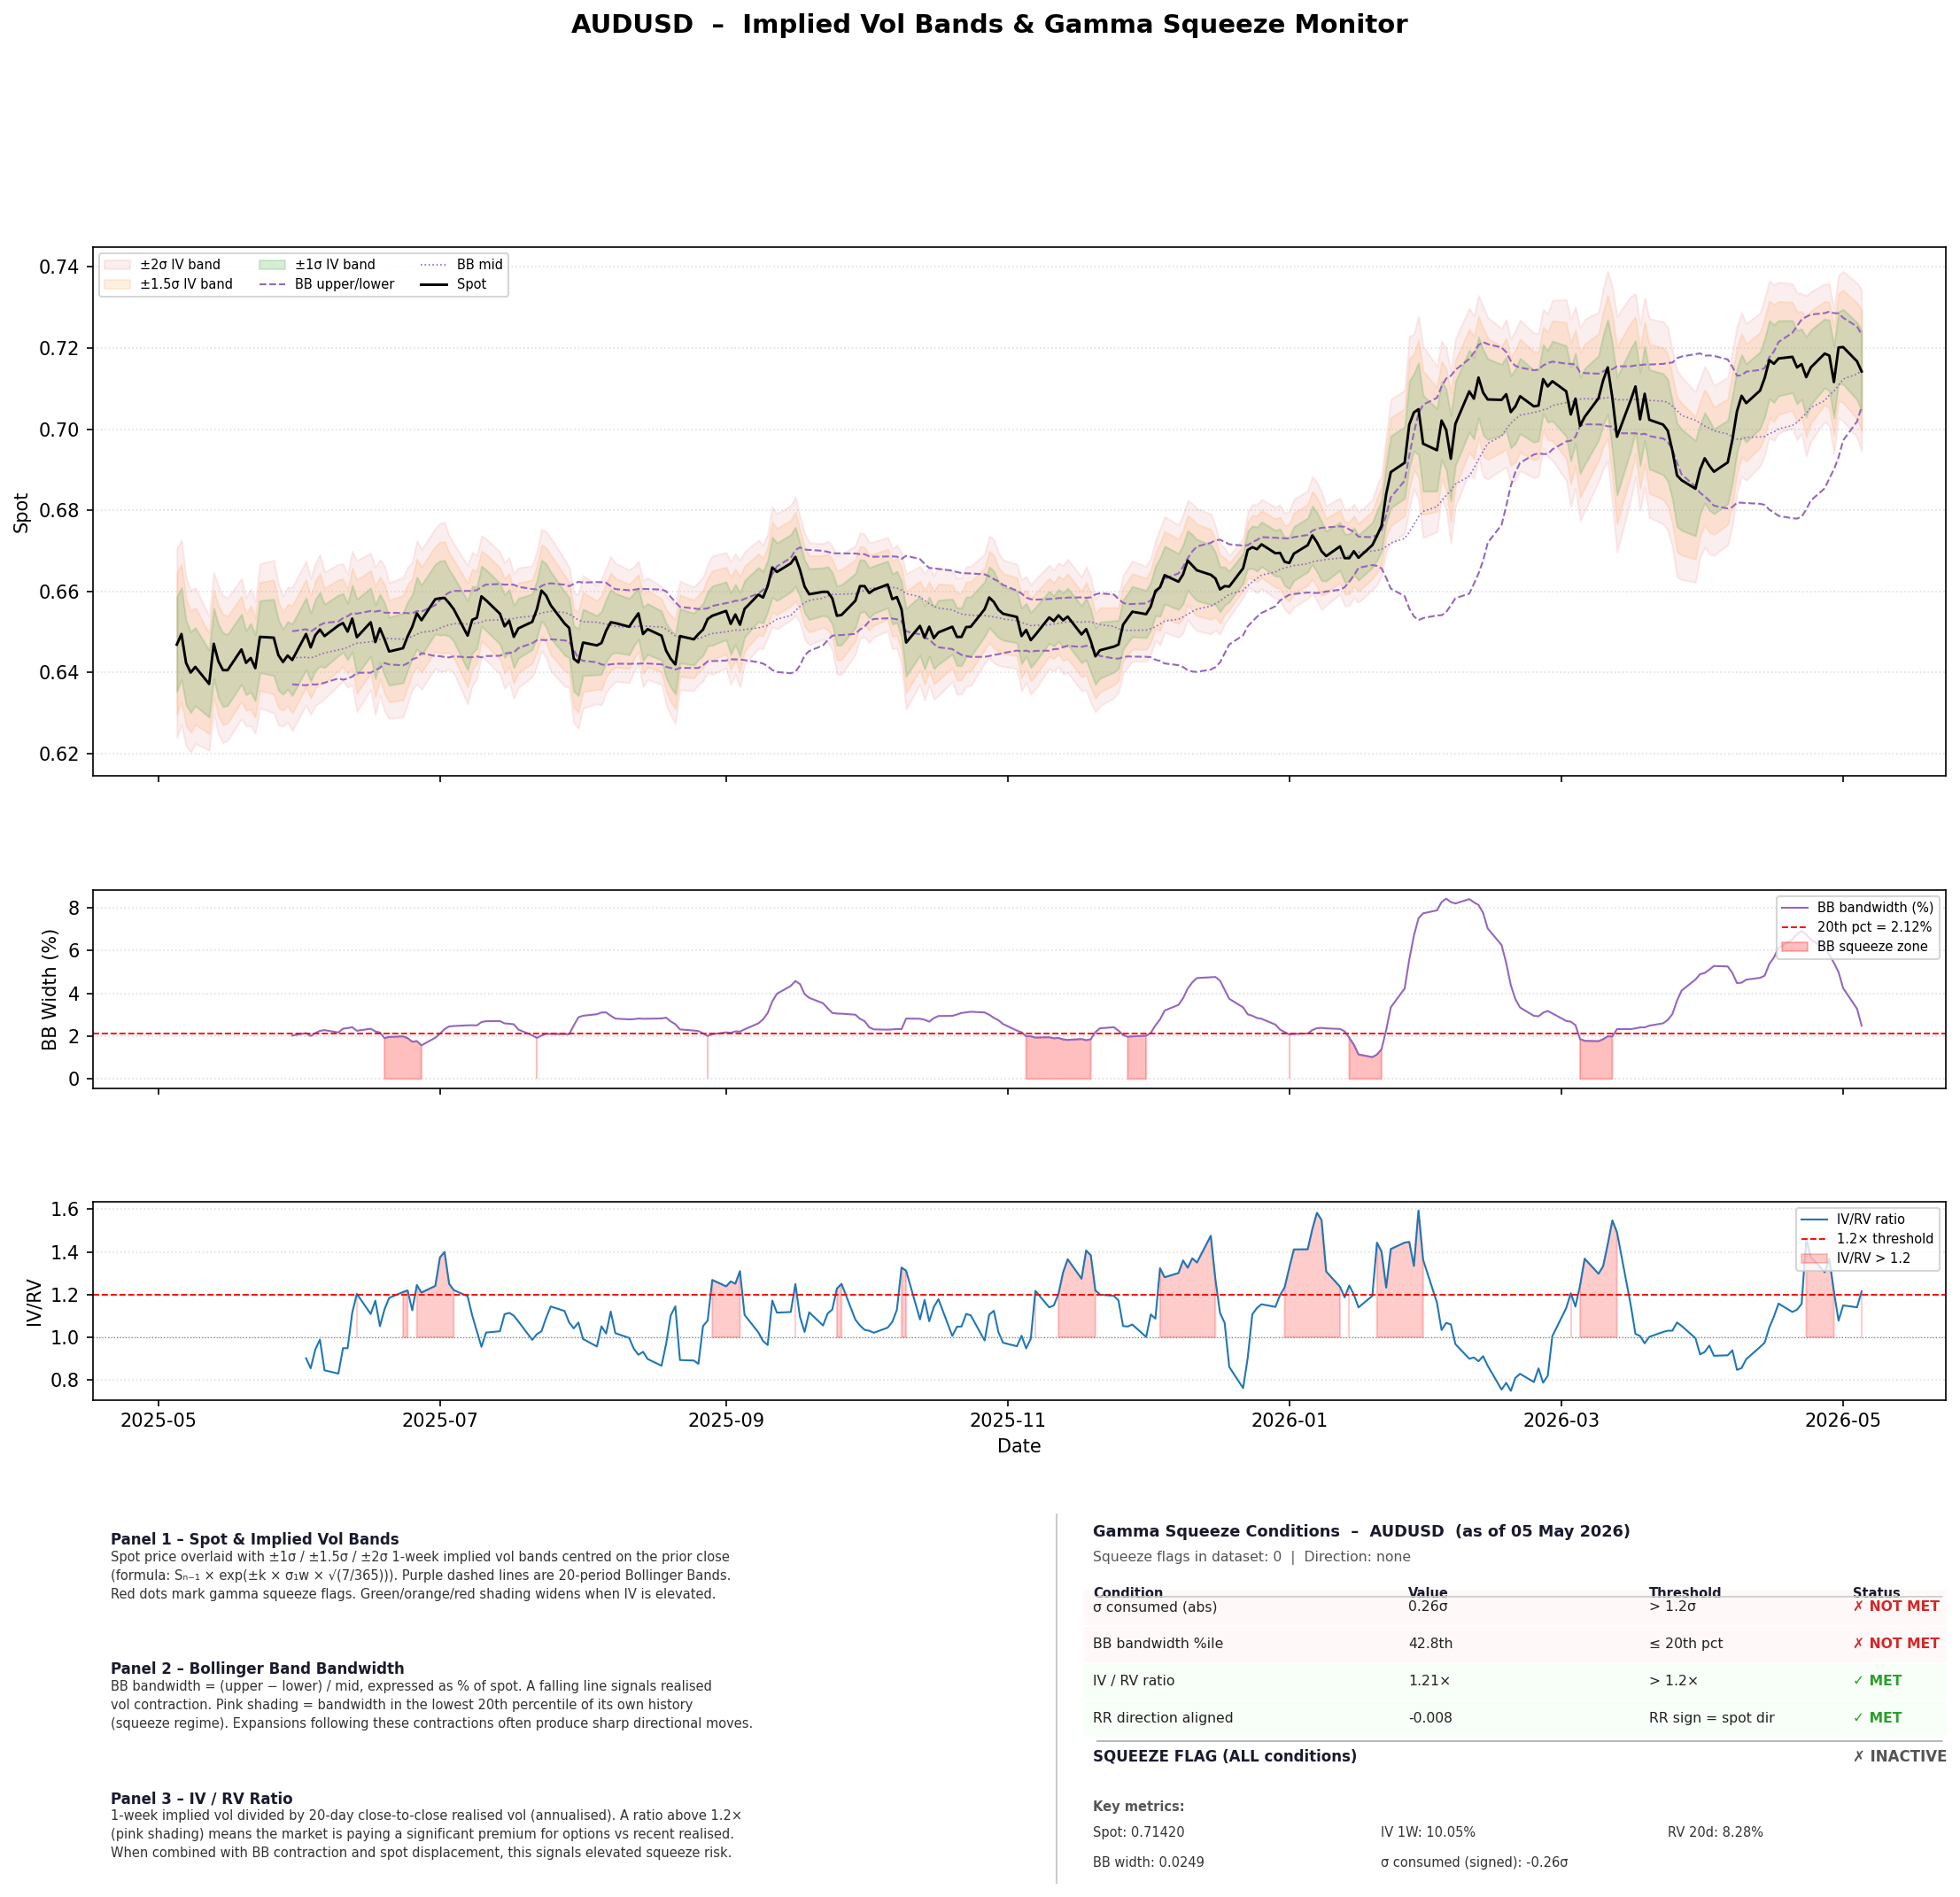

Data behind this chart, as committed beside it:
date, spot, implied_vol_1w, risk_reversal_25d, iv_used, band_up_10, band_dn_10, band_up_15, band_dn_15, band_up_20, band_dn_20, sigma_consumed, abs_sigma, bb_mid, bb_upper, bb_lower, bb_bandwidth, bb_bandwidth_pct, bb_squeeze, log_return, rv_20d, iv_rv_ratio, iv_rv_flag, squeeze_flag
2025-05-05, 0.6469, 0.1301, -0.0027, 0.1301, 0.6587, 0.6353, 0.6646, 0.6296, 0.6706, 0.624, , , , , , , , False, , , , False, False
2025-05-06, 0.6495, 0.1262, -0.002075, 0.1262, 0.661, 0.6382, 0.6668, 0.6327, 0.6726, 0.6272, 0.221, 0.221, , , , , , False, 0.004011, , , False, False
2025-05-07, 0.6424, 0.117, -0.00195, 0.117, 0.6529, 0.6321, 0.6582, 0.627, 0.6636, 0.6219, -0.6199, 0.6199, , , , , , False, -0.01099, , , False, False
2025-05-08, 0.64, 0.1123, -0.002025, 0.1123, 0.65, 0.6301, 0.6551, 0.6252, 0.6602, 0.6204, -0.2287, 0.2287, , , , , , False, -0.003743, , , False, False
2025-05-09, 0.6414, 0.1081, -0.00315, 0.1081, 0.6511, 0.6319, 0.656, 0.6272, 0.6609, 0.6225, 0.1395, 0.1395, , , , , , False, 0.002185, , , False, False
2025-05-12, 0.6372, 0.09375, -0.0024, 0.09375, 0.6455, 0.629, 0.6497, 0.6249, 0.654, 0.6209, -0.434, 0.434, , , , , , False, -0.00657, , , False, False
2025-05-13, 0.6471, 0.0971, -0.00135, 0.0971, 0.6559, 0.6385, 0.6603, 0.6342, 0.6647, 0.6299, 1.189, 1.189, , , , , , False, 0.01542, , , False, False
2025-05-14, 0.6428, 0.1024, -0.001175, 0.1024, 0.652, 0.6338, 0.6566, 0.6293, 0.6613, 0.6248, -0.4909, 0.4909, , , , , , False, -0.006667, , , False, False
2025-05-15, 0.6406, 0.1022, -0.001225, 0.1022, 0.6497, 0.6316, 0.6544, 0.6271, 0.659, 0.6227, -0.2397, 0.2397, , , , , , False, -0.003428, , , False, False
2025-05-16, 0.6406, 0.09882, -0.0012, 0.09882, 0.6494, 0.6319, 0.6539, 0.6276, 0.6584, 0.6233, 0.0, 0.0, , , , , , False, 0.0, , , False, False
2025-05-19, 0.6457, 0.09668, -0.001075, 0.09668, 0.6544, 0.6371, 0.6588, 0.6329, 0.6632, 0.6286, 0.5777, 0.5777, , , , , , False, 0.00793, , , False, False
2025-05-20, 0.6424, 0.0888, -0.000875, 0.0888, 0.6503, 0.6345, 0.6544, 0.6307, 0.6584, 0.6268, -0.3792, 0.3792, , , , , , False, -0.005124, , , False, False
2025-05-21, 0.6436, 0.09508, -0.000875, 0.09508, 0.6521, 0.6352, 0.6564, 0.631, 0.6608, 0.6269, 0.151, 0.151, , , , , , False, 0.001866, , , False, False
2025-05-22, 0.6411, 0.09177, -0.001075, 0.09177, 0.6493, 0.633, 0.6534, 0.629, 0.6576, 0.625, -0.2931, 0.2931, , , , , , False, -0.003892, , , False, False
2025-05-23, 0.6488, 0.0989, -0.00125, 0.0989, 0.6577, 0.64, 0.6623, 0.6356, 0.6668, 0.6313, 0.939, 0.939, , , , , , False, 0.01194, , , False, False
2025-05-26, 0.6486, 0.1047, -0.0005, 0.1047, 0.6581, 0.6393, 0.6629, 0.6346, 0.6677, 0.6301, -0.02235, 0.02235, , , , , , False, -0.0003083, , , False, False
2025-05-27, 0.6443, 0.0977, -0.0005, 0.0977, 0.6531, 0.6356, 0.6575, 0.6314, 0.662, 0.6271, -0.4538, 0.4538, , , , , , False, -0.006652, , , False, False
2025-05-28, 0.6426, 0.09008, -0.0007, 0.09008, 0.6507, 0.6346, 0.6547, 0.6307, 0.6588, 0.6268, -0.1937, 0.1937, , , , , , False, -0.002642, , , False, False
2025-05-29, 0.6442, 0.09328, -0.0018, 0.09328, 0.6526, 0.6359, 0.6568, 0.6318, 0.6611, 0.6278, 0.1984, 0.1984, , , , , , False, 0.002487, , , False, False
2025-05-30, 0.6431, 0.0992, -0.001675, 0.0992, 0.652, 0.6343, 0.6565, 0.63, 0.661, 0.6257, -0.1313, 0.1313, 0.6436, 0.6502, 0.6371, 0.02031, 100.0, False, -0.001709, , , False, False
2025-06-02, 0.6495, 0.0985, -0.002375, 0.0985, 0.6584, 0.6407, 0.6629, 0.6363, 0.6675, 0.632, 0.7195, 0.7195, 0.6438, 0.6507, 0.6369, 0.02145, 100.0, False, 0.009903, 0.1093, 0.9012, False, False
2025-06-03, 0.6462, 0.09385, -0.00235, 0.09385, 0.6547, 0.6379, 0.6589, 0.6337, 0.6632, 0.6296, -0.3699, 0.3699, 0.6436, 0.6501, 0.6371, 0.02011, 33.33, False, -0.005094, 0.1099, 0.8542, False, False
2025-06-04, 0.6492, 0.09745, -0.002275, 0.09745, 0.658, 0.6405, 0.6625, 0.6362, 0.667, 0.6319, 0.3549, 0.3549, 0.644, 0.6509, 0.637, 0.02144, 75.0, False, 0.004632, 0.1034, 0.9422, False, False
2025-06-05, 0.6506, 0.1011, -0.002275, 0.1011, 0.6598, 0.6416, 0.6644, 0.6371, 0.6691, 0.6326, 0.1587, 0.1587, 0.6445, 0.6517, 0.6372, 0.02249, 100.0, False, 0.002154, 0.1023, 0.9884, False, False
2025-06-06, 0.649, 0.08685, -0.0021, 0.08685, 0.6569, 0.6412, 0.6608, 0.6374, 0.6648, 0.6336, -0.1744, 0.1744, 0.6449, 0.6522, 0.6375, 0.02283, 100.0, False, -0.002462, 0.1028, 0.8447, False, False
2025-06-09, 0.6516, 0.0828, -0.00235, 0.0828, 0.6591, 0.6442, 0.6629, 0.6405, 0.6667, 0.6368, 0.3311, 0.3311, 0.6456, 0.6526, 0.6386, 0.02174, 71.43, False, 0.003998, 0.09986, 0.8292, False, False
2025-06-10, 0.6522, 0.08005, -0.0023, 0.08005, 0.6595, 0.645, 0.6631, 0.6414, 0.6668, 0.6379, 0.07984, 0.07984, 0.6458, 0.6534, 0.6382, 0.02352, 100.0, False, 0.0009204, 0.08438, 0.9487, False, False
2025-06-11, 0.6501, 0.07718, -0.002575, 0.07718, 0.6571, 0.6432, 0.6606, 0.6398, 0.6641, 0.6364, -0.2888, 0.2888, 0.6462, 0.6539, 0.6385, 0.02378, 100.0, False, -0.003225, 0.08139, 0.9482, False, False
2025-06-12, 0.6533, 0.09068, -0.004525, 0.09068, 0.6616, 0.6451, 0.6657, 0.6411, 0.6699, 0.6371, 0.4581, 0.4581, 0.6468, 0.6547, 0.639, 0.02421, 100.0, False, 0.00491, 0.08135, 1.115, False, False
2025-06-13, 0.6487, 0.1037, -0.01173, 0.1037, 0.6581, 0.6394, 0.6628, 0.6349, 0.6676, 0.6303, -0.5572, 0.5572, 0.6472, 0.6545, 0.6399, 0.02254, 63.64, False, -0.007066, 0.0862, 1.203, True, False
2025-06-16, 0.6524, 0.09318, -0.00675, 0.09318, 0.6609, 0.644, 0.6652, 0.6399, 0.6695, 0.6358, 0.3942, 0.3942, 0.6476, 0.6552, 0.64, 0.02348, 75.0, False, 0.005688, 0.08402, 1.109, False, False
2025-06-17, 0.6475, 0.1014, -0.00965, 0.1014, 0.6567, 0.6385, 0.6613, 0.634, 0.6659, 0.6296, -0.5783, 0.5783, 0.6478, 0.655, 0.6406, 0.02224, 46.15, False, -0.007539, 0.08657, 1.171, False, False
2025-06-18, 0.6509, 0.0927, -0.01065, 0.0927, 0.6593, 0.6426, 0.6636, 0.6385, 0.6678, 0.6344, 0.3713, 0.3713, 0.6482, 0.6552, 0.6412, 0.02172, 35.71, False, 0.005237, 0.08815, 1.052, False, False
2025-06-19, 0.6482, 0.09992, -0.01375, 0.09992, 0.6572, 0.6393, 0.6618, 0.6349, 0.6664, 0.6305, -0.3211, 0.3211, 0.6485, 0.6547, 0.6423, 0.01912, 6.667, True, -0.004157, 0.08833, 1.131, False, False
2025-06-20, 0.6452, 0.09367, -0.01305, 0.09367, 0.6536, 0.6369, 0.6579, 0.6328, 0.6622, 0.6287, -0.3321, 0.3321, 0.6484, 0.6547, 0.642, 0.01967, 12.5, True, -0.004639, 0.0791, 1.184, False, False
2025-06-23, 0.646, 0.09607, -0.01067, 0.09607, 0.6547, 0.6375, 0.659, 0.6332, 0.6634, 0.629, 0.09496, 0.09496, 0.6482, 0.6547, 0.6418, 0.01994, 17.65, True, 0.001239, 0.07928, 1.212, True, False
2025-06-24, 0.6489, 0.09398, -0.007175, 0.09398, 0.6574, 0.6405, 0.6617, 0.6364, 0.666, 0.6322, 0.3352, 0.3352, 0.6485, 0.6547, 0.6423, 0.0191, 5.556, True, 0.004479, 0.07708, 1.219, True, False
2025-06-25, 0.6513, 0.08682, -0.006425, 0.08682, 0.6592, 0.6435, 0.6632, 0.6397, 0.6672, 0.6358, 0.2824, 0.2824, 0.6489, 0.6546, 0.6432, 0.01743, 5.263, True, 0.003692, 0.0771, 1.126, False, False
2025-06-26, 0.6546, 0.0976, -0.00535, 0.0976, 0.6635, 0.6458, 0.668, 0.6415, 0.6725, 0.6371, 0.4189, 0.4189, 0.6494, 0.6552, 0.6437, 0.0177, 10.0, True, 0.005054, 0.07842, 1.245, True, False
2025-06-27, 0.6529, 0.09538, -0.00635, 0.09538, 0.6616, 0.6443, 0.666, 0.6401, 0.6704, 0.6359, -0.1908, 0.1908, 0.6499, 0.655, 0.6448, 0.01573, 4.762, True, -0.0026, 0.07887, 1.209, True, False
2025-06-30, 0.6581, 0.0944, -0.00575, 0.0944, 0.6668, 0.6496, 0.6711, 0.6453, 0.6755, 0.6411, 0.599, 0.599, 0.6503, 0.6566, 0.6441, 0.01931, 27.27, False, 0.007933, 0.0761, 1.241, True, False
2025-07-01, 0.6583, 0.1003, -0.003975, 0.1003, 0.6675, 0.6492, 0.6722, 0.6447, 0.6769, 0.6403, 0.0231, 0.0231, 0.651, 0.6578, 0.6441, 0.02119, 47.83, False, 0.0003039, 0.07304, 1.374, True, False
2025-07-02, 0.6584, 0.1004, -0.0041, 0.1004, 0.6676, 0.6493, 0.6723, 0.6448, 0.677, 0.6403, 0.01086, 0.01086, 0.6514, 0.659, 0.6438, 0.02333, 83.33, False, 0.0001519, 0.07174, 1.4, True, False
2025-07-03, 0.6571, 0.09018, -0.004275, 0.09018, 0.6654, 0.6489, 0.6695, 0.6449, 0.6737, 0.6409, -0.141, 0.141, 0.6517, 0.6597, 0.6437, 0.02454, 100.0, False, -0.001976, 0.07213, 1.25, True, False
2025-07-04, 0.6556, 0.08795, -0.00535, 0.08795, 0.6636, 0.6477, 0.6677, 0.6437, 0.6718, 0.6398, -0.1817, 0.1817, 0.6521, 0.6601, 0.644, 0.02474, 100.0, False, -0.002285, 0.07204, 1.221, True, False
2025-07-07, 0.6491, 0.095, -0.007625, 0.095, 0.6577, 0.6406, 0.662, 0.6364, 0.6664, 0.6322, -0.8091, 0.8091, 0.6519, 0.6601, 0.6438, 0.02508, 100.0, False, -0.009964, 0.0797, 1.192, False, False
2025-07-08, 0.653, 0.09098, -0.00525, 0.09098, 0.6613, 0.6448, 0.6655, 0.6408, 0.6697, 0.6368, 0.4537, 0.4537, 0.652, 0.6602, 0.6438, 0.02511, 100.0, False, 0.00599, 0.08262, 1.101, False, False
2025-07-09, 0.6535, 0.08398, -0.00565, 0.08398, 0.6611, 0.6459, 0.665, 0.6422, 0.6689, 0.6385, 0.06039, 0.06039, 0.6522, 0.6603, 0.644, 0.02504, 93.1, False, 0.0007654, 0.08172, 1.028, False, False
2025-07-10, 0.6588, 0.081, -0.005325, 0.081, 0.6662, 0.6515, 0.67, 0.6478, 0.6737, 0.6442, 0.6933, 0.6933, 0.6524, 0.6611, 0.6437, 0.02661, 100.0, False, 0.008077, 0.08483, 0.9549, False, False
2025-07-11, 0.6578, 0.08227, -0.005725, 0.08227, 0.6653, 0.6503, 0.6691, 0.6467, 0.673, 0.643, -0.1346, 0.1346, 0.6529, 0.6617, 0.6441, 0.02699, 100.0, False, -0.001519, 0.08051, 1.022, False, False
2025-07-14, 0.6545, 0.08292, -0.00635, 0.08292, 0.6621, 0.647, 0.6659, 0.6433, 0.6697, 0.6396, -0.4378, 0.4378, 0.653, 0.6618, 0.6441, 0.02707, 100.0, False, -0.005029, 0.08069, 1.028, False, False
2025-07-15, 0.6514, 0.08607, -0.007225, 0.08607, 0.6592, 0.6437, 0.6632, 0.6399, 0.6671, 0.6361, -0.4101, 0.4101, 0.6532, 0.6617, 0.6447, 0.02601, 90.91, False, -0.004748, 0.07771, 1.108, False, False
2025-07-16, 0.6528, 0.0845, -0.006875, 0.0845, 0.6605, 0.6452, 0.6644, 0.6414, 0.6683, 0.6377, 0.1792, 0.1792, 0.6533, 0.6617, 0.6448, 0.0258, 88.24, False, 0.002147, 0.07585, 1.114, False, False
2025-07-17, 0.6488, 0.08553, -0.007025, 0.08553, 0.6565, 0.6412, 0.6604, 0.6374, 0.6644, 0.6336, -0.5206, 0.5206, 0.6533, 0.6617, 0.6449, 0.02558, 85.71, False, -0.006146, 0.07766, 1.101, False, False
2025-07-18, 0.6509, 0.082, -0.00725, 0.082, 0.6583, 0.6436, 0.6621, 0.6399, 0.6659, 0.6363, 0.2717, 0.2717, 0.6536, 0.6611, 0.646, 0.02308, 55.56, False, 0.003232, 0.07638, 1.074, False, False
2025-07-21, 0.6525, 0.0757, -0.005825, 0.0757, 0.6594, 0.6457, 0.6628, 0.6423, 0.6663, 0.639, 0.2152, 0.2152, 0.6539, 0.6606, 0.6472, 0.02042, 29.73, False, 0.002455, 0.07667, 0.9874, False, False
2025-07-22, 0.6556, 0.07795, -0.00525, 0.07795, 0.6627, 0.6486, 0.6663, 0.6451, 0.6699, 0.6416, 0.4508, 0.4508, 0.6542, 0.6605, 0.648, 0.01919, 15.79, True, 0.00474, 0.07685, 1.014, False, False
2025-07-23, 0.6602, 0.08172, -0.0043, 0.08172, 0.6677, 0.6528, 0.6715, 0.6491, 0.6753, 0.6454, 0.6465, 0.6465, 0.6547, 0.6613, 0.648, 0.0203, 28.21, False, 0.006992, 0.07951, 1.028, False, False
2025-07-24, 0.659, 0.08528, -0.003925, 0.08528, 0.6668, 0.6513, 0.6708, 0.6474, 0.6747, 0.6436, -0.1597, 0.1597, 0.6549, 0.6618, 0.648, 0.02113, 35.0, False, -0.001819, 0.07822, 1.09, False, False
2025-07-25, 0.6566, 0.0902, -0.003775, 0.0902, 0.6649, 0.6484, 0.669, 0.6444, 0.6732, 0.6404, -0.3066, 0.3066, 0.6551, 0.662, 0.6482, 0.02103, 34.15, False, -0.003649, 0.07883, 1.144, False, False
... 202 more rows
